3-way image classification set "data" from GitHub (maftouni/Corona_CT_Classification); label vocabulary: non-COVID CT scan, 2corona, COVID CT scan.

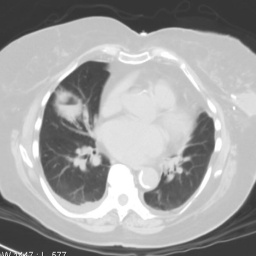
Label: non-COVID CT scan

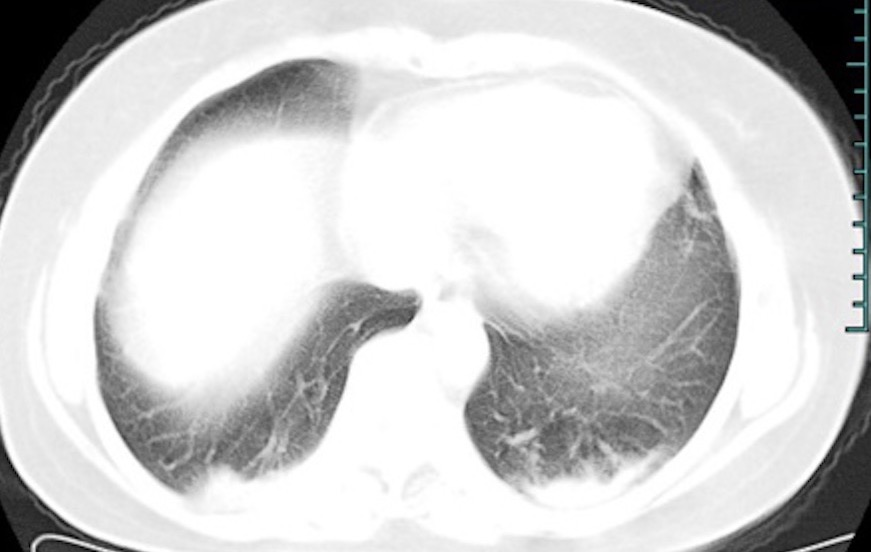
Label: COVID CT scan

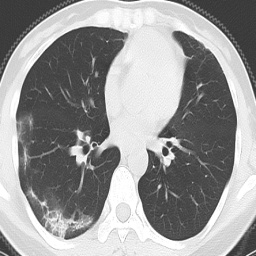
Label: 2corona

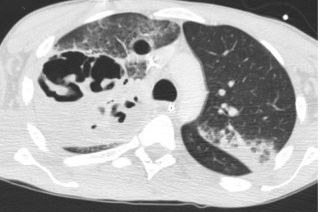
Label: non-COVID CT scan

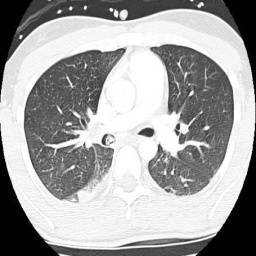
Label: non-COVID CT scan

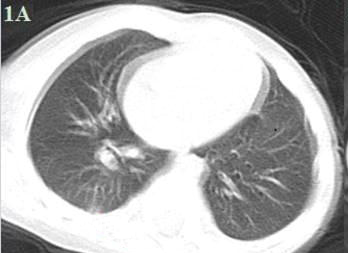
Label: COVID CT scan
